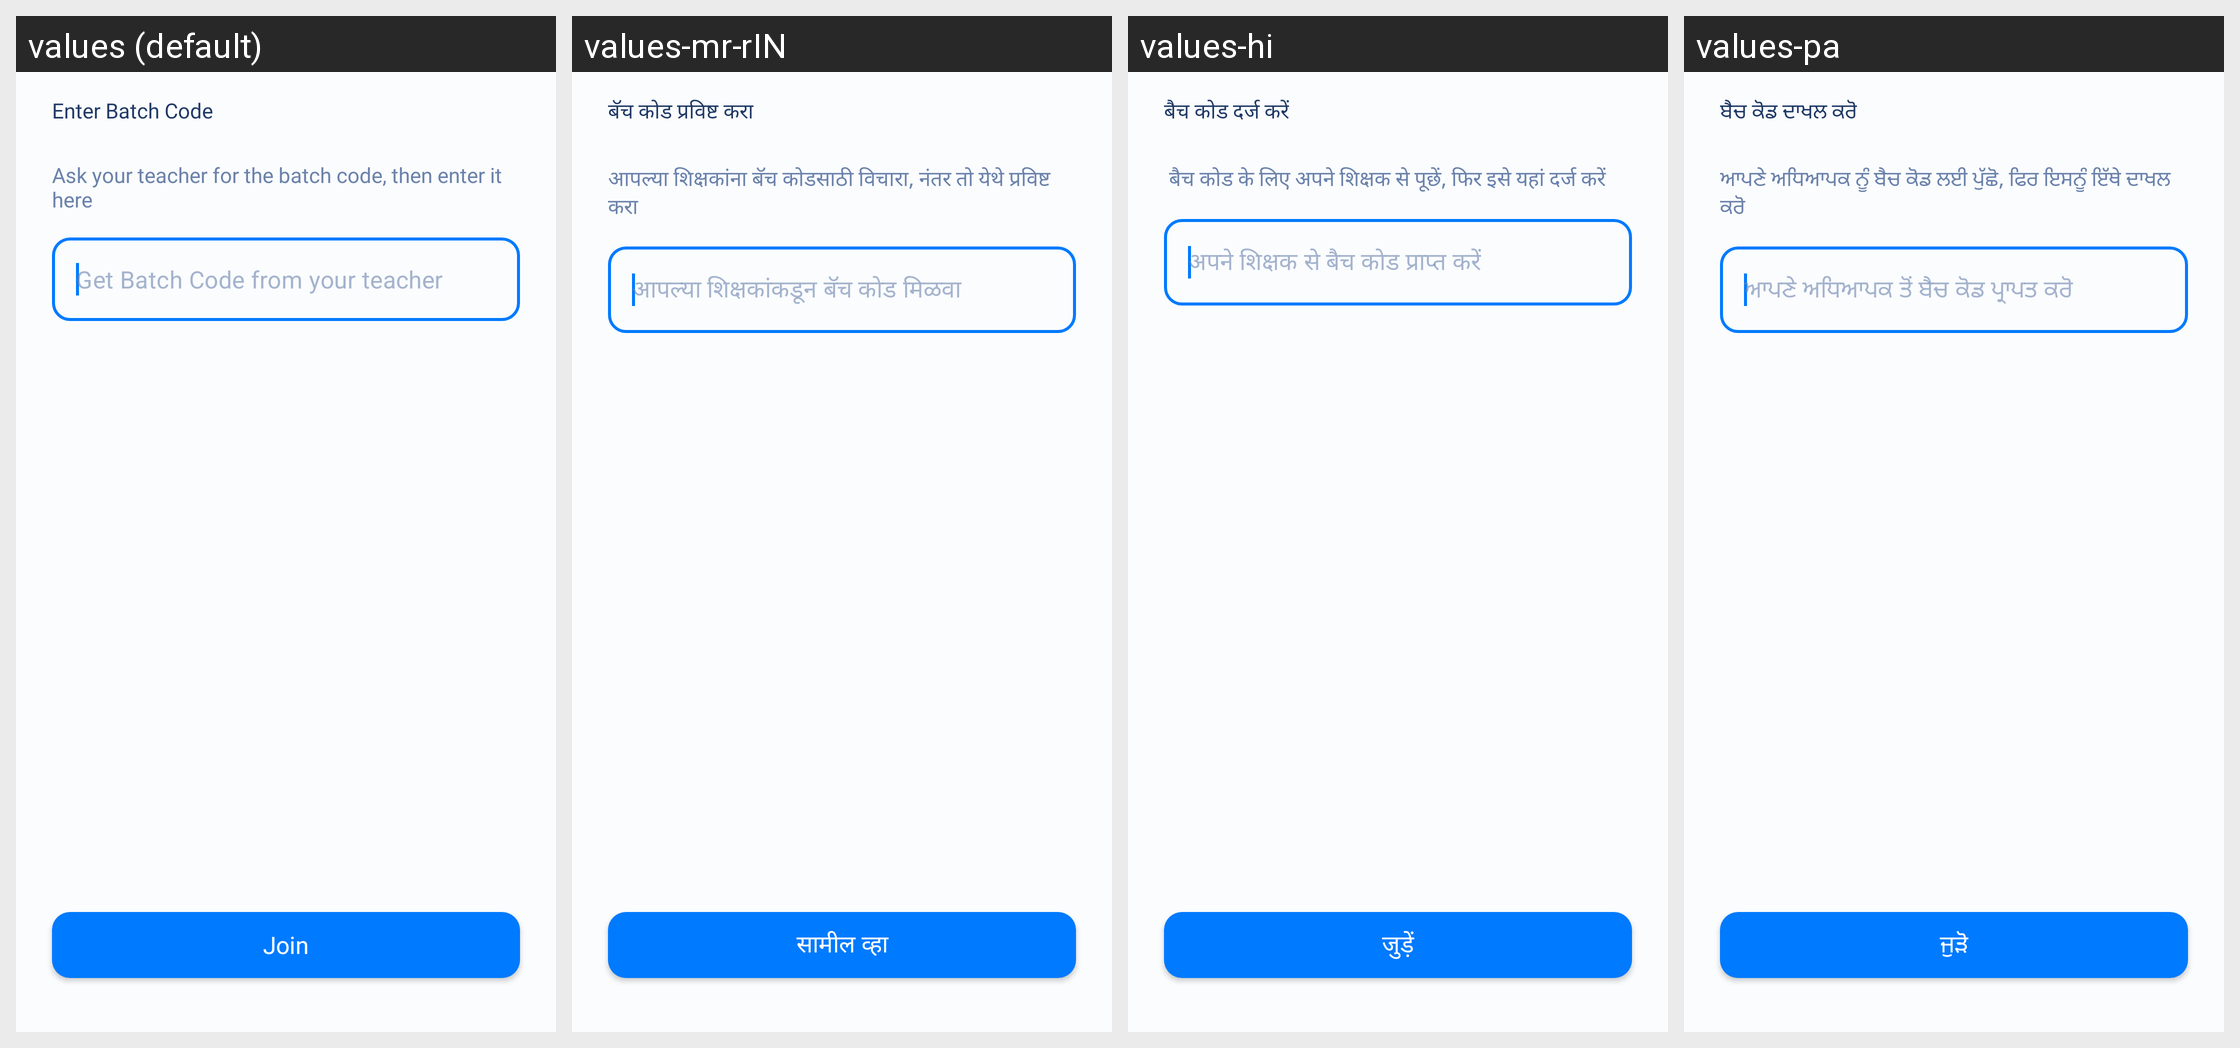

For this localized Android screen grid, give each drawn string resource with its value in every locale shown.
Android screen res/layout/dialog_send_join_request.xml rendered under 4 locales, left to right: values (default), values-mr-rIN, values-hi, values-pa. Device: Nexus 5 (rendered at 1080×1920; each locale shown at half size, 540×960, under a caption strip naming it); theme AppTheme.
Other locales in the repository, not shown: values-ar, values-kn-rIN, values-or.
Strings drawn on this screen, with the default value and each locale's value (text and hints the layout hard-codes, and strings that could not be matched under every locale, appear in the picture but are not listed):

enter_batch_code
  values: Enter Batch Code
  values-mr-rIN: बॅच कोड प्रविष्ट करा
  values-hi: बैच कोड दर्ज करें
  values-pa: ਬੈਚ ਕੋਡ ਦਾਖਲ ਕਰੋ

ask_teacher_for_code
  values: Ask your teacher for the batch code, then enter it here
  values-mr-rIN: आपल्या शिक्षकांना बॅच कोडसाठी विचारा, नंतर तो येथे प्रविष्ट करा
  values-hi:  बैच कोड के लिए अपने शिक्षक से पूछें, फिर इसे यहां दर्ज करें
  values-pa: ਆਪਣੇ ਅਧਿਆਪਕ ਨੂੰ ਬੈਚ ਕੋਡ ਲਈ ਪੁੱਛੋ, ਫਿਰ ਇਸਨੂੰ ਇੱਥੇ ਦਾਖਲ ਕਰੋ

get_batch_code_from_your_teacher
  values: Get Batch Code from your teacher
  values-mr-rIN: आपल्या शिक्षकांकडून बॅच कोड मिळवा
  values-hi: अपने शिक्षक से बैच कोड प्राप्त करें
  values-pa: ਆਪਣੇ ਅਧਿਆਪਕ ਤੋਂ ਬੈਚ ਕੋਡ ਪ੍ਰਾਪਤ ਕਰੋ

join
  values: Join
  values-mr-rIN: सामील व्हा
  values-hi: जुड़ें
  values-pa: ਜੁੜੋ
